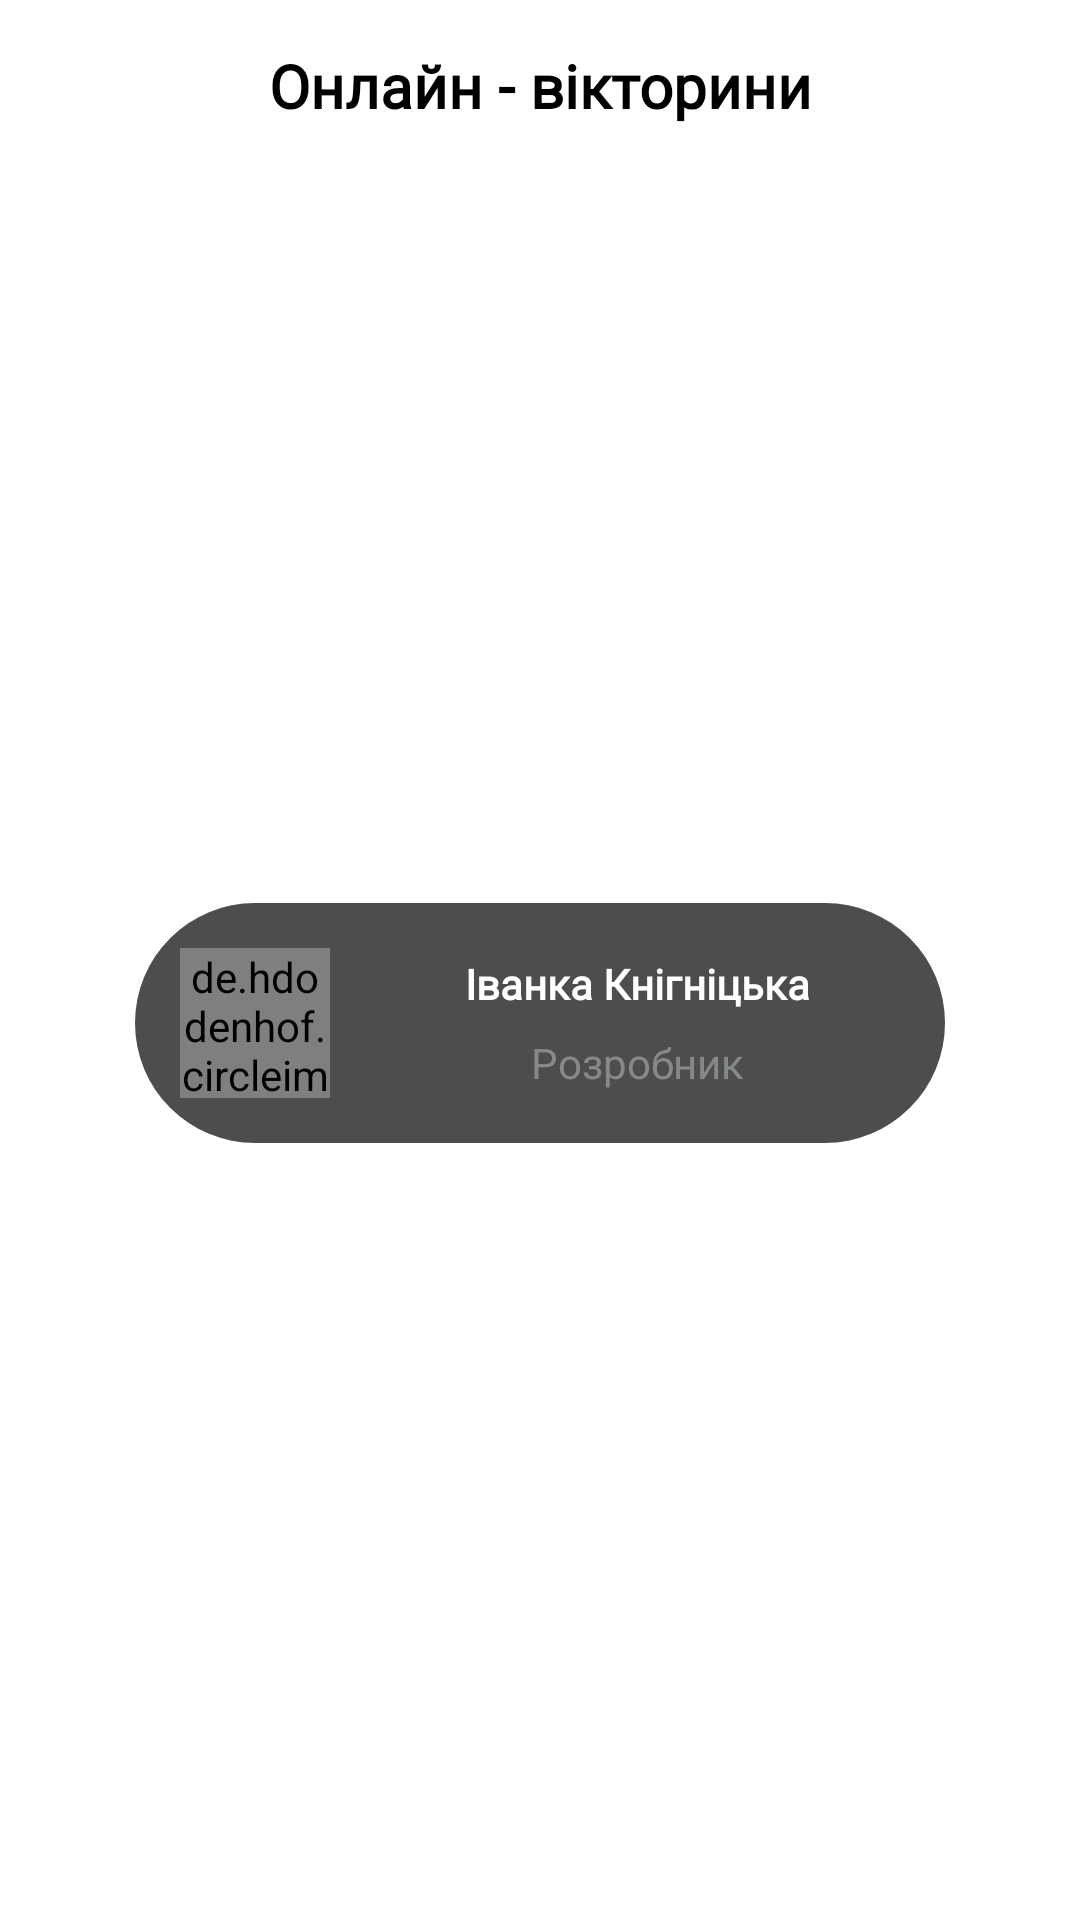

This screen was rendered from an Android layout file. Write that file and the resources it references.
<!-- AndroidManifest.xml: fallback theme Theme.MaterialComponents.DayNight.NoActionBar -->
<!-- res/layout/header_widget.xml -->
<?xml version="1.0" encoding="utf-8"?>
<androidx.constraintlayout.widget.ConstraintLayout xmlns:android="http://schemas.android.com/apk/res/android"
    xmlns:app="http://schemas.android.com/apk/res-auto"
    android:id="@+id/ContainerHeader"
    android:layout_width="match_parent"
    android:layout_height="wrap_content"
    android:layout_marginHorizontal="20dp"
    android:layout_marginTop="80dp"
    android:background="@drawable/white_radius"
    app:layout_constraintBottom_toBottomOf="parent"
    app:layout_constraintEnd_toEndOf="parent"
    app:layout_constraintStart_toStartOf="parent"
    app:layout_constraintTop_toTopOf="parent">

    <TextView
        android:id="@+id/textView"
        android:layout_width="wrap_content"
        android:layout_height="wrap_content"
        android:layout_marginTop="15dp"
        android:fontFamily="@font/lobster"
        android:text="@string/online_victorine"
        android:textColor="@color/black"
        android:textSize="20sp"
        android:textStyle="bold"
        app:layout_constraintEnd_toEndOf="parent"
        app:layout_constraintStart_toStartOf="parent"
        app:layout_constraintTop_toTopOf="parent" />

    <androidx.constraintlayout.widget.ConstraintLayout
        android:id="@+id/constraintLayout2"
        android:layout_width="match_parent"
        android:layout_height="wrap_content"
        android:layout_marginHorizontal="45dp"
        android:layout_marginTop="15dp"
        android:layout_marginBottom="15dp"
        android:background="@drawable/black_radius"
        app:layout_constraintBottom_toBottomOf="parent"
        app:layout_constraintEnd_toEndOf="parent"
        app:layout_constraintStart_toStartOf="parent"
        app:layout_constraintTop_toBottomOf="@+id/textView">

        <de.hdodenhof.circleimageview.CircleImageView
            android:id="@+id/circleImageView"
            android:layout_width="50dp"
            android:layout_height="50dp"
            android:layout_marginVertical="15dp"
            android:layout_marginStart="15dp"
            android:src="@drawable/dev_face"
            app:layout_constraintBottom_toBottomOf="parent"
            app:layout_constraintStart_toStartOf="parent"
            app:layout_constraintTop_toTopOf="parent" />

        <TextView
            android:id="@+id/textView2"
            android:layout_width="wrap_content"
            android:layout_height="wrap_content"
            android:layout_marginTop="10dp"
            android:fontFamily="@font/roboto"
            android:text="@string/ivanka_knignitska"
            android:textColor="@color/white"
            android:textStyle="normal|bold"
            app:layout_constraintBottom_toTopOf="@+id/textView3"
            app:layout_constraintEnd_toEndOf="parent"
            app:layout_constraintStart_toEndOf="@+id/circleImageView"
            app:layout_constraintTop_toTopOf="parent" />

        <TextView
            android:id="@+id/textView3"
            android:layout_width="wrap_content"
            android:layout_height="wrap_content"
            android:layout_marginBottom="10dp"
            android:text="@string/developer"
            android:textColor="@color/opacityGrey"
            app:layout_constraintBottom_toBottomOf="parent"
            app:layout_constraintEnd_toEndOf="parent"
            app:layout_constraintStart_toEndOf="@+id/circleImageView"
            app:layout_constraintTop_toBottomOf="@+id/textView2" />

    </androidx.constraintlayout.widget.ConstraintLayout>

</androidx.constraintlayout.widget.ConstraintLayout>
<!-- resources referenced by this layout -->
<resources>
  <color name="black">#FF000000</color>
  <color name="opacityGrey">#F3888D8D</color>
  <color name="white">#FFFFFFFF</color>
  <!-- drawable black_radius (drawable) -->
  <?xml version="1.0" encoding="utf-8"?>
  <selector xmlns:android="http://schemas.android.com/apk/res/android">
      <item android:state_pressed="true" >
          <shape android:shape="rectangle"  >
              <corners android:radius="40dp" />
              <solid android:color="@color/opacityRed"/>
          </shape>
      </item>
      <item android:state_focused="true">
          <shape android:shape="rectangle"  >
              <corners android:radius="40dp" />
              <solid android:color="@color/opacityRed"/>
          </shape>
      </item>
      <item>
          <shape android:shape="rectangle"  >
              <corners android:radius="40dp" />
              <solid android:color="@color/opacityBlack"/>
          </shape>
      </item>
  </selector>
  <!-- drawable dev_face: jpg bitmap (drawable, 4385 bytes) -->
  <!-- drawable white_radius (drawable) -->
  <?xml version="1.0" encoding="utf-8"?>
  <shape android:shape="rectangle"
      xmlns:android="http://schemas.android.com/apk/res/android">
      <corners
          android:radius="40dp"/>
      <solid android:color="@color/opacityWhite"/>
  </shape>
  <string name="developer">Розробник</string>
  <string name="ivanka_knignitska">Іванка Кнігніцька</string>
  <string name="online_victorine">Онлайн - вікторини</string>
  <color name="opacityRed">#9AEA3E32</color>
  <color name="opacityBlack">#B2000000</color>
  <color name="opacityWhite">#BEFFFFFF</color>
</resources>
